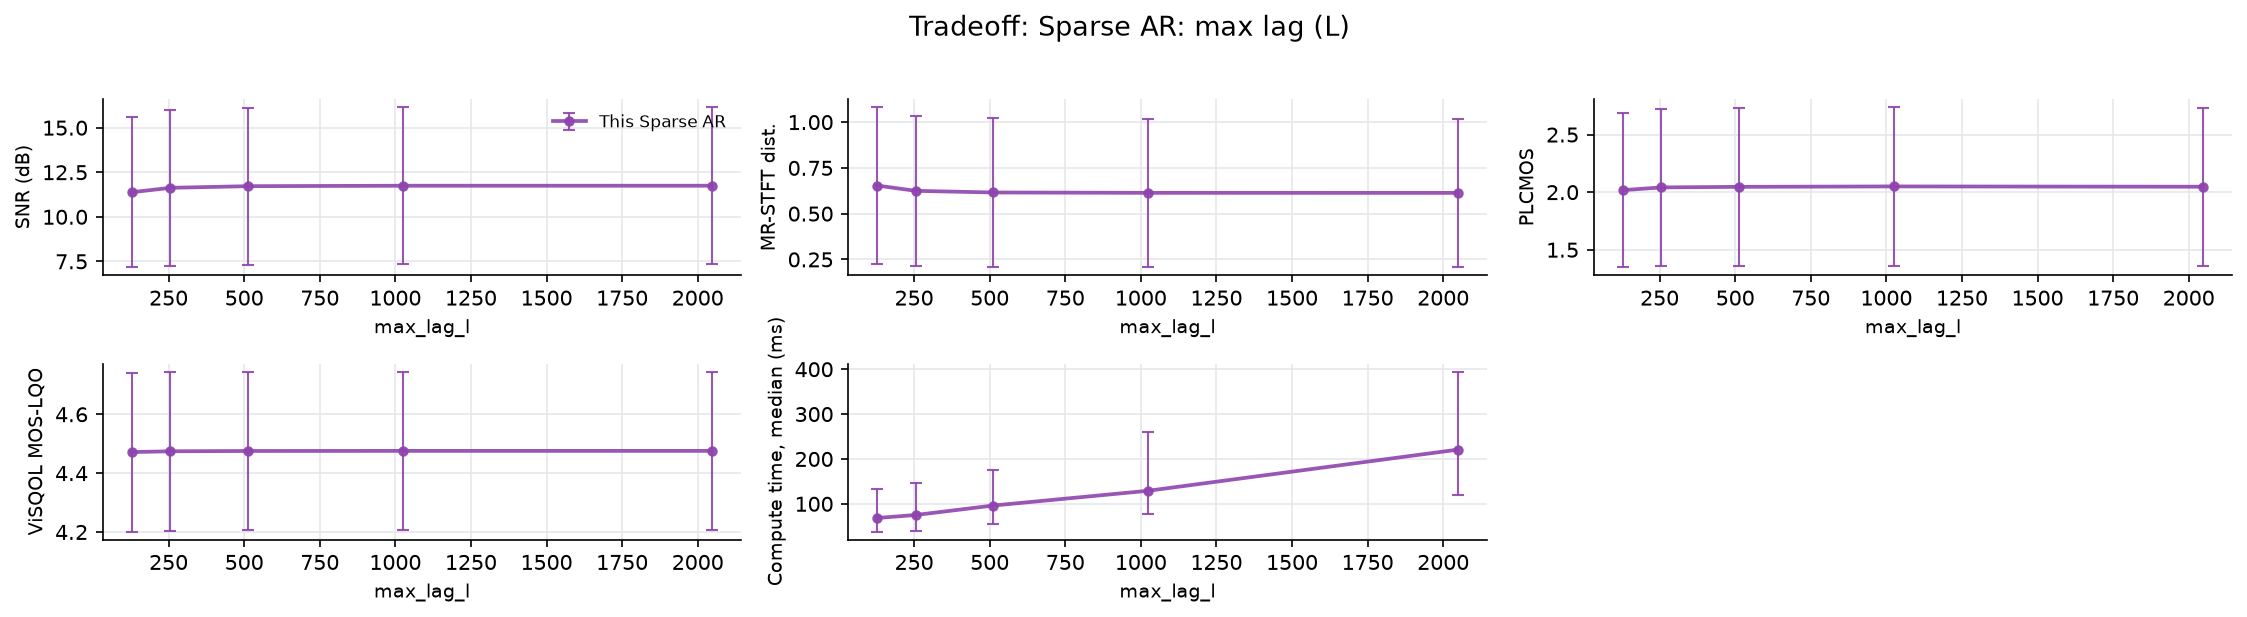

Source data for this figure (header and first rows):
file, n_packets, loss_rate_pct, complexity_flatness, time_ms_sparse_ar, snr_sparse_ar, mrstft_sparse_ar, plcmos_sparse_ar, visqol_sparse_ar, param, value
9srcUf-448-162832-472051-219243-152140-4…, 1722, 11.09, 7.126033096938045e-07, 1265, 9.27, 0.6715, 1.386, 4.604, max_lag_l, 128
l3Lvae-611-211084-218396-212842-198509-3…, 1390, 4.245, 4.941728548146784e-05, 1378, 15.33, 0.2643, 3.081, 4.687, max_lag_l, 128
nygAda-004-246828-255765-192385-195572-2…, 1033, 4.84, 2.1610865587717853e-05, 1178, 11.79, 0.4559, 1.285, 4.646, max_lag_l, 128
Tf9sff-480-248646-316694-146882-1214-469…, 1378, 2.032, 1.2504219739639666e-05, 1161, 16.31, 0.1965, 1.539, 4.668, max_lag_l, 128
SnJBwf-434-37928-376902-480197-51581-328…, 1378, 5.733, 1.790127271306119e-06, 1182, 13.29, 0.4423, 1.819, 4.657, max_lag_l, 128
i0Ocoe-610-395609-211084-211212-108056-1…, 1390, 9.784, 3.9601487515028566e-05, 1247, 9.76, 0.5726, 1.554, 4.572, max_lag_l, 128
bByeOi-523-475285-468905-202921-330008-3…, 719, 2.921, 3.983273563790135e-05, 1185, 13.79, 0.2651, 1.903, 4.364, max_lag_l, 128
HEuq9a-045-220507-202179-68344-175927-14…, 1033, 1.549, 5.7679089877638035e-06, 1171, 18.67, 0.1336, 2.533, 4.711, max_lag_l, 128
KWj8Li-521-358526-235375-78807-67455-237…, 802, 14.59, 5.653791959048249e-05, 1211, 8.427, 1.046, 1.884, 4.311, max_lag_l, 128
3hvoVa-051-2307-202921-218396-175927-147…, 1033, 5.324, 1.6514632079633884e-05, 1375, 13.55, 0.4794, 1.472, 4.654, max_lag_l, 128
KFAl8f-427-406364-361413-456735-410307-2…, 1722, 18.64, 5.997956031933427e-05, 157.9, 6.889, 0.9452, 1.385, 4.26, max_lag_l, 128
WVKBPa-017-469001-13769-309009-430207-50…, 1033, 3.582, 4.264206836523954e-06, 17.75, 13.53, 0.2977, 3.536, 4.683, max_lag_l, 128
P4ZKje-597-228203-427818-407728-174918-2…, 1550, 22.97, 0.0001235, 164.3, 6.087, 1.261, 1.354, 4.306, max_lag_l, 128
mvvOnf-472-106-135410-148409-334242-4581…, 954, 4.507, 4.8512858484173194e-05, 22.6, 13.17, 0.4351, 2.351, 4.599, max_lag_l, 128
k2rvsa-021-181149-117176-94351-2985-3405…, 1033, 4.163, 1.384729148412589e-05, 21.92, 15.56, 0.5028, 1.685, 4.679, max_lag_l, 128
oRqMra-058-167772-480197-43889-36331-135…, 1033, 2.904, 6.2980648181110155e-06, 20.43, 20.23, 0.2181, 2.874, 4.72, max_lag_l, 128
1rIrKa-023-409746-287789-276335-17243-34…, 1033, 1.646, 1.7720502000884153e-05, 13.1, 17.21, 0.1583, 1.678, 4.704, max_lag_l, 128
XYUXqp-315-157595-222370-374393-236920-4…, 1753, 6.047, 4.869186523137614e-05, 49.92, 12.34, 0.4005, 2.827, 4.556, max_lag_l, 128
xX6Wce-607-140209-262731-151331-7708-427…, 1390, 3.741, 2.83738954749424e-05, 1387, 14.62, 0.2503, 2.871, 4.689, max_lag_l, 128
7j8l2a-034-50416-4800-287427-123375-1439…, 1033, 3.098, 8.71249631018145e-06, 16.12, 13.69, 0.3063, 2.306, 4.653, max_lag_l, 128
x7eaJe-586-129107-57514-80661-50416-4720…, 1550, 14.71, 4.860318222199567e-05, 243.5, 8.45, 0.8218, 1.784, 4.498, max_lag_l, 128
f5sCDf-435-355130-41798-395609-377902-35…, 1378, 11.9, 9.696379493107088e-06, 1436, 10.54, 0.5443, 1.625, 4.603, max_lag_l, 128
8C0b9f-461-182650-228203-8651-240298-176…, 1704, 3.815, 5.752473225584254e-05, 34.38, 13.5, 0.2619, 3.489, 4.675, max_lag_l, 128
GptLba-028-467697-29563-495971-437270-55…, 1033, 2.323, 2.764441342151258e-05, 16.84, 15.95, 0.1883, 1.685, 4.665, max_lag_l, 128
jS6nup-132-81956-489070-330008-43889-211…, 1748, 14.59, 7.994758925633505e-05, 152.7, 8.405, 0.7923, 2.22, 4.32, max_lag_l, 128
rxhq2p-211-212526-349828-67455-407790-41…, 1183, 7.185, 2.8749458579113707e-05, 64.65, 13.93, 0.8186, 2.212, 4.52, max_lag_l, 128
UKnMcp-124-361413-129636-57514-52991-682…, 1381, 20.93, 0.0001672, 227.4, 9.569, 1.021, 2.073, 4.467, max_lag_l, 128
wkCjvp-408-175927-2985-407790-280816-275…, 1046, 15.97, 0.000157, 1438, 8.6, 0.8092, 1.631, 4.464, max_lag_l, 128
LOFC5f-483-457067-9753-409369-287943-489…, 1722, 7.259, 6.844674658168515e-07, 87.32, 10.78, 0.5064, 2.827, 4.616, max_lag_l, 128
PBDVAf-465-366971-117533-197606-160943-6…, 1722, 3.426, 2.0712036530312616e-06, 29.09, 15.95, 0.3123, 2.231, 4.687, max_lag_l, 128
uHCIZa-015-146882-87506-304828-333757-50…, 1033, 8.616, 1.7520515029900707e-05, 67.55, 10.31, 0.5563, 1.249, 4.509, max_lag_l, 128
FPRIpe-578-474864-126584-425422-304828-1…, 1550, 9.097, 7.081195508362725e-05, 1420, 10.06, 0.5259, 2.365, 4.596, max_lag_l, 128
zoFKbf-438-268009-220507-287943-286732-2…, 1653, 12.58, 5.697601750398462e-07, 158.7, 9.073, 0.7165, 1.883, 4.541, max_lag_l, 128
9a98Kf-464-298969-472051-292323-179462-7…, 1181, 7.282, 5.5254073231481016e-05, 46.85, 11.46, 0.4667, 2.522, 4.315, max_lag_l, 128
3EBeof-459-212842-454791-192385-495971-1…, 1033, 16.75, 3.53978066414129e-05, 91.01, 7.112, 0.8668, 1.339, 4.468, max_lag_l, 128
Th8NDe-613-23535-495997-395609-270487-32…, 1390, 14.1, 8.22431466076523e-05, 96.79, 8.205, 0.7479, 2.023, 4.527, max_lag_l, 128
cmHjrf-493-348077-309854-224170-458554-2…, 1722, 16.14, 0.0001305, 132.9, 7.448, 0.987, 1.196, 4.321, max_lag_l, 128
nEGADp-113-240504-57514-324456-73819-181…, 1608, 5.659, 0.0001049, 77.75, 14.94, 0.3059, 3.103, 4.627, max_lag_l, 128
87hwjf-487-426805-60643-437215-160943-18…, 1181, 5.08, 1.0143882036572904e-06, 49.27, 11.92, 0.3318, 1.434, 4.677, max_lag_l, 128
a4WwUa-043-141142-113619-397909-469223-2…, 1033, 26.43, 3.878655479638837e-05, 126.2, 5.522, 1.574, 1.131, 4.138, max_lag_l, 128
CXLkHf-437-497426-57205-94351-229618-247…, 1573, 11.06, 2.3697766664554365e-05, 80.72, 10.04, 0.7577, 1.655, 4.479, max_lag_l, 128
cedJli-522-192385-152140-262731-156368-1…, 719, 5.285, 5.254780626273714e-05, 22.33, 11.81, 0.3662, 1.872, 4.065, max_lag_l, 128
5LZsPp-295-239730-414547-129636-470600-4…, 1207, 22.54, 6.921367457835004e-05, 126, 5.677, 1.202, 1.219, 3.94, max_lag_l, 128
wH6bMa-009-144175-39168-315211-114587-33…, 1033, 7.551, 4.100139267393388e-05, 1402, 12.36, 0.7459, 1.374, 4.486, max_lag_l, 128
agLBma-033-355104-2757-498752-259966-224…, 1033, 21.49, 1.543078906252049e-05, 104.6, 5.216, 1.214, 1.182, 4.202, max_lag_l, 128
LIJKja-026-447487-148409-188815-38506-78…, 1033, 5.518, 1.2104389497835655e-05, 26.27, 12.28, 0.4126, 1.289, 4.62, max_lag_l, 128
5LbWva-018-260428-377902-312468-324310-3…, 1033, 6.099, 3.0885974410921335e-05, 32.63, 10.93, 0.4098, 1.434, 4.505, max_lag_l, 128
amZyRf-444-7708-476924-468905-275802-405…, 1722, 2.555, 3.279495786046027e-06, 34.9, 16.55, 0.1772, 1.987, 4.702, max_lag_l, 128
98pQ7f-492-161118-44660-2985-495997-2272…, 1722, 3.949, 3.370679678482702e-06, 35.7, 13.38, 0.277, 2.728, 4.651, max_lag_l, 128
rqqrUf-476-372299-90733-207508-318838-25…, 1590, 15.79, 1.0736808690126054e-05, 134.2, 9.482, 0.9579, 1.922, 4.591, max_lag_l, 128
EVN7nf-449-406364-481033-284808-64116-37…, 1181, 4.911, 1.549144508317113e-05, 45.22, 12.41, 0.3164, 1.927, 4.601, max_lag_l, 128
rn9v1e-583-369034-383770-175927-399756-3…, 1550, 11.68, 1.7469614249421284e-05, 141.2, 8.849, 0.7032, 1.938, 4.534, max_lag_l, 128
35Mjqa-050-406168-130799-38459-121010-17…, 1033, 7.938, 3.0236853490350768e-05, 53.53, 11.42, 0.4578, 1.196, 4.541, max_lag_l, 128
pMchYa-011-461984-248646-131237-259340-2…, 1033, 3.291, 7.092276973708067e-06, 18.36, 14.79, 0.2642, 1.404, 4.676, max_lag_l, 128
oIHMta-020-474864-5054-276516-475285-448…, 1033, 6.97, 3.362061397638172e-05, 53.44, 13.81, 0.4898, 1.461, 4.64, max_lag_l, 128
8lHaxa-001-437270-91230-96853-392966-377…, 1033, 8.712, 1.6546022379770875e-05, 42.77, 11.54, 0.5572, 1.502, 4.615, max_lag_l, 128
sF1D5f-429-45816-14754-487747-347380-617…, 918, 1.416, 6.66032019580598e-06, 6.542, 24.45, 0.1013, 3.121, 4.727, max_lag_l, 128
G5KARa-029-87506-324456-194617-474206-28…, 1033, 12.68, 2.7672700525727123e-05, 119.7, 11.8, 0.6041, 1.394, 4.621, max_lag_l, 128
CrjLKf-468-374393-49022-14754-240504-316…, 1722, 6.562, 0.0001462, 54.77, 12.34, 0.3742, 1.251, 4.684, max_lag_l, 128
UGziie-599-235229-239730-383479-437270-2…, 1550, 25.23, 1.443386008759262e-05, 181, 5.119, 1.243, 1.955, 4.27, max_lag_l, 128
... 1,440 more rows
